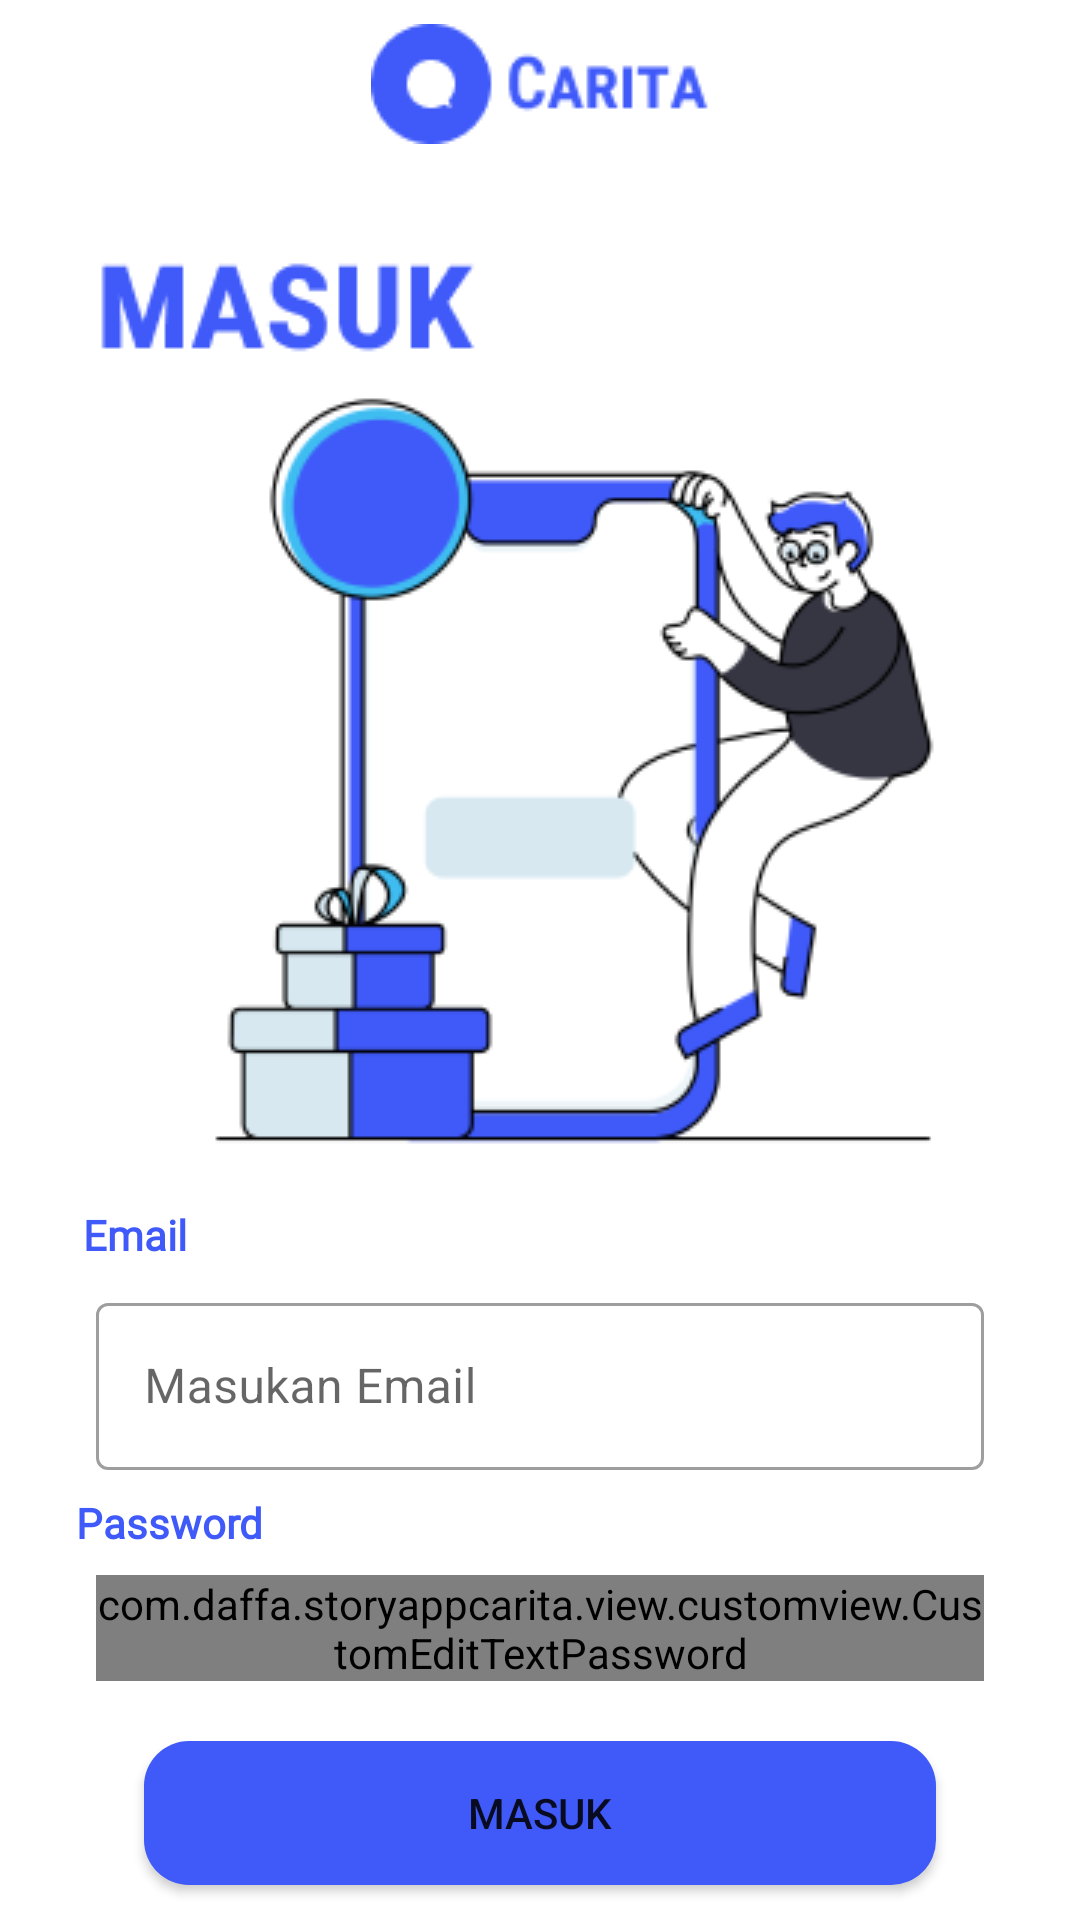

Layout XML and referenced resources for this Android screen:
<!-- AndroidManifest.xml: application theme Theme.StoryAppCarita -->
<!-- res/layout/activity_login.xml -->
<?xml version="1.0" encoding="utf-8"?>
<androidx.constraintlayout.widget.ConstraintLayout xmlns:android="http://schemas.android.com/apk/res/android"
    xmlns:app="http://schemas.android.com/apk/res-auto"
    xmlns:tools="http://schemas.android.com/tools"
    android:layout_width="match_parent"
    android:layout_height="match_parent"
    tools:context=".view.login.LoginActivity">

    <ImageView
        android:id="@+id/logoCarita"
        android:layout_width="wrap_content"
        android:layout_height="wrap_content"
        android:layout_marginTop="8dp"
        android:contentDescription="@string/content_desc_logo_app"
        android:src="@drawable/logo"
        app:layout_constraintEnd_toEndOf="parent"
        app:layout_constraintStart_toStartOf="parent"
        app:layout_constraintTop_toTopOf="parent" />

    <ImageView
        android:id="@+id/imgLogin"
        android:layout_width="wrap_content"
        android:layout_height="wrap_content"
        android:src="@drawable/loginimage"
        android:layout_marginTop="24dp"
        android:contentDescription="@string/content_desc_image"
        app:layout_constraintEnd_toEndOf="parent"
        app:layout_constraintStart_toStartOf="parent"
        app:layout_constraintTop_toBottomOf="@+id/logoCarita" />

    <TextView
        android:id="@+id/tvEmail"
        android:layout_width="wrap_content"
        android:layout_height="wrap_content"
        android:layout_marginTop="8dp"
        android:text="@string/email"
        android:textColor="@color/primary"
        android:fontFamily="@font/roboto_condensed_bold"
        android:textSize="14sp"
        android:textStyle="bold"
        app:layout_constraintEnd_toEndOf="parent"
        app:layout_constraintHorizontal_bias="0.085"
        app:layout_constraintStart_toStartOf="parent"
        app:layout_constraintTop_toBottomOf="@+id/imgLogin" />

    <com.google.android.material.textfield.TextInputLayout
        android:id="@+id/emailEditTextLayout"
        style="@style/Widget.MaterialComponents.TextInputLayout.OutlinedBox"
        android:layout_width="0dp"
        android:layout_height="wrap_content"
        android:layout_marginStart="32dp"
        android:layout_marginEnd="32dp"
        android:layout_marginTop="8dp"
        app:layout_constraintTop_toBottomOf="@+id/tvEmail"
        app:layout_constraintEnd_toEndOf="parent"
        app:layout_constraintStart_toStartOf="parent"
        app:startIconDrawable="@drawable/ic_baseline_email_24" >

        <EditText
            android:id="@+id/emailEditText"
            android:layout_width="match_parent"
            android:layout_height="wrap_content"
            android:hint="@string/input_email"
            android:inputType="textEmailAddress"
            android:autofillHints="emailAddress" />
    </com.google.android.material.textfield.TextInputLayout>


    <TextView
        android:id="@+id/tvPassword"
        android:layout_width="wrap_content"
        android:layout_height="wrap_content"
        android:layout_marginTop="8dp"
        android:text="@string/password"
        android:textColor="@color/primary"
        android:fontFamily="@font/roboto_condensed_bold"
        android:textSize="14sp"
        android:textStyle="bold"
        app:layout_constraintEnd_toEndOf="parent"
        app:layout_constraintHorizontal_bias="0.085"
        app:layout_constraintStart_toStartOf="parent"
        app:layout_constraintTop_toBottomOf="@+id/emailEditTextLayout" />


    <com.daffa.storyappcarita.view.customview.CustomEditTextPassword
        android:id="@+id/passwordEditText"
        android:layout_width="match_parent"
        android:layout_height="wrap_content"
        android:layout_marginStart="32dp"
        android:layout_marginTop="8dp"
        android:layout_marginEnd="32dp"
        android:hint="@string/input_password"
        android:inputType="textPassword"
        app:layout_constraintTop_toBottomOf="@+id/tvPassword" />


    <Button
        android:id="@+id/btnLogin"
        android:layout_width="match_parent"
        android:layout_height="wrap_content"
        android:layout_marginStart="48dp"
        android:layout_marginEnd="48dp"
        android:layout_marginTop="8dp"
        android:background="@drawable/bg_round_primary"
        android:text="@string/login"
        app:layout_constraintBottom_toBottomOf="parent"
        app:layout_constraintEnd_toEndOf="parent"
        app:layout_constraintStart_toStartOf="parent"
        app:layout_constraintTop_toBottomOf="@+id/passwordEditText" />

</androidx.constraintlayout.widget.ConstraintLayout>
<!-- resources referenced by this layout -->
<resources>
  <color name="primary">#3F5AF9</color>
  <!-- drawable bg_round_primary (drawable) -->
  <?xml version="1.0" encoding="utf-8"?>
  <shape
      xmlns:android="http://schemas.android.com/apk/res/android"
      android:shape="rectangle"   >
  
      <solid
          android:color="@color/primary" >
      </solid>
  
      <corners
          android:radius="15dp"   >
      </corners>
  
  </shape>
  <!-- drawable loginimage: png bitmap (drawable, 21863 bytes) -->
  <!-- drawable logo: png bitmap (drawable, 1942 bytes) -->
  <string name="content_desc_image">Gambar halaman landing</string>
  <string name="content_desc_logo_app">Logo aplikasi carita</string>
  <string name="email">Email</string>
  <string name="input_email">Masukan Email</string>
  <string name="input_password">Masukan Password</string>
  <string name="login">masuk</string>
  <string name="password">Password</string>
  <style name="Theme.StoryAppCarita" parent="Theme.MaterialComponents.DayNight.NoActionBar">
          
          <item name="colorPrimary">@color/primary</item>
          <item name="colorPrimaryVariant">@color/secondary</item>
          <item name="colorOnPrimary">@color/white</item>
          
          <item name="colorSecondary">@color/teal_200</item>
          <item name="colorSecondaryVariant">@color/teal_700</item>
          <item name="colorOnSecondary">@color/black</item>
          
          <item name="android:statusBarColor" tools:targetApi="l">?attr/colorPrimaryVariant</item>
          
      </style>
  <color name="secondary">#4A65FA</color>
  <color name="white">#FFFFFFFF</color>
  <color name="teal_200">#FF03DAC5</color>
  <color name="teal_700">#FF018786</color>
  <color name="black">#FF000000</color>
</resources>
